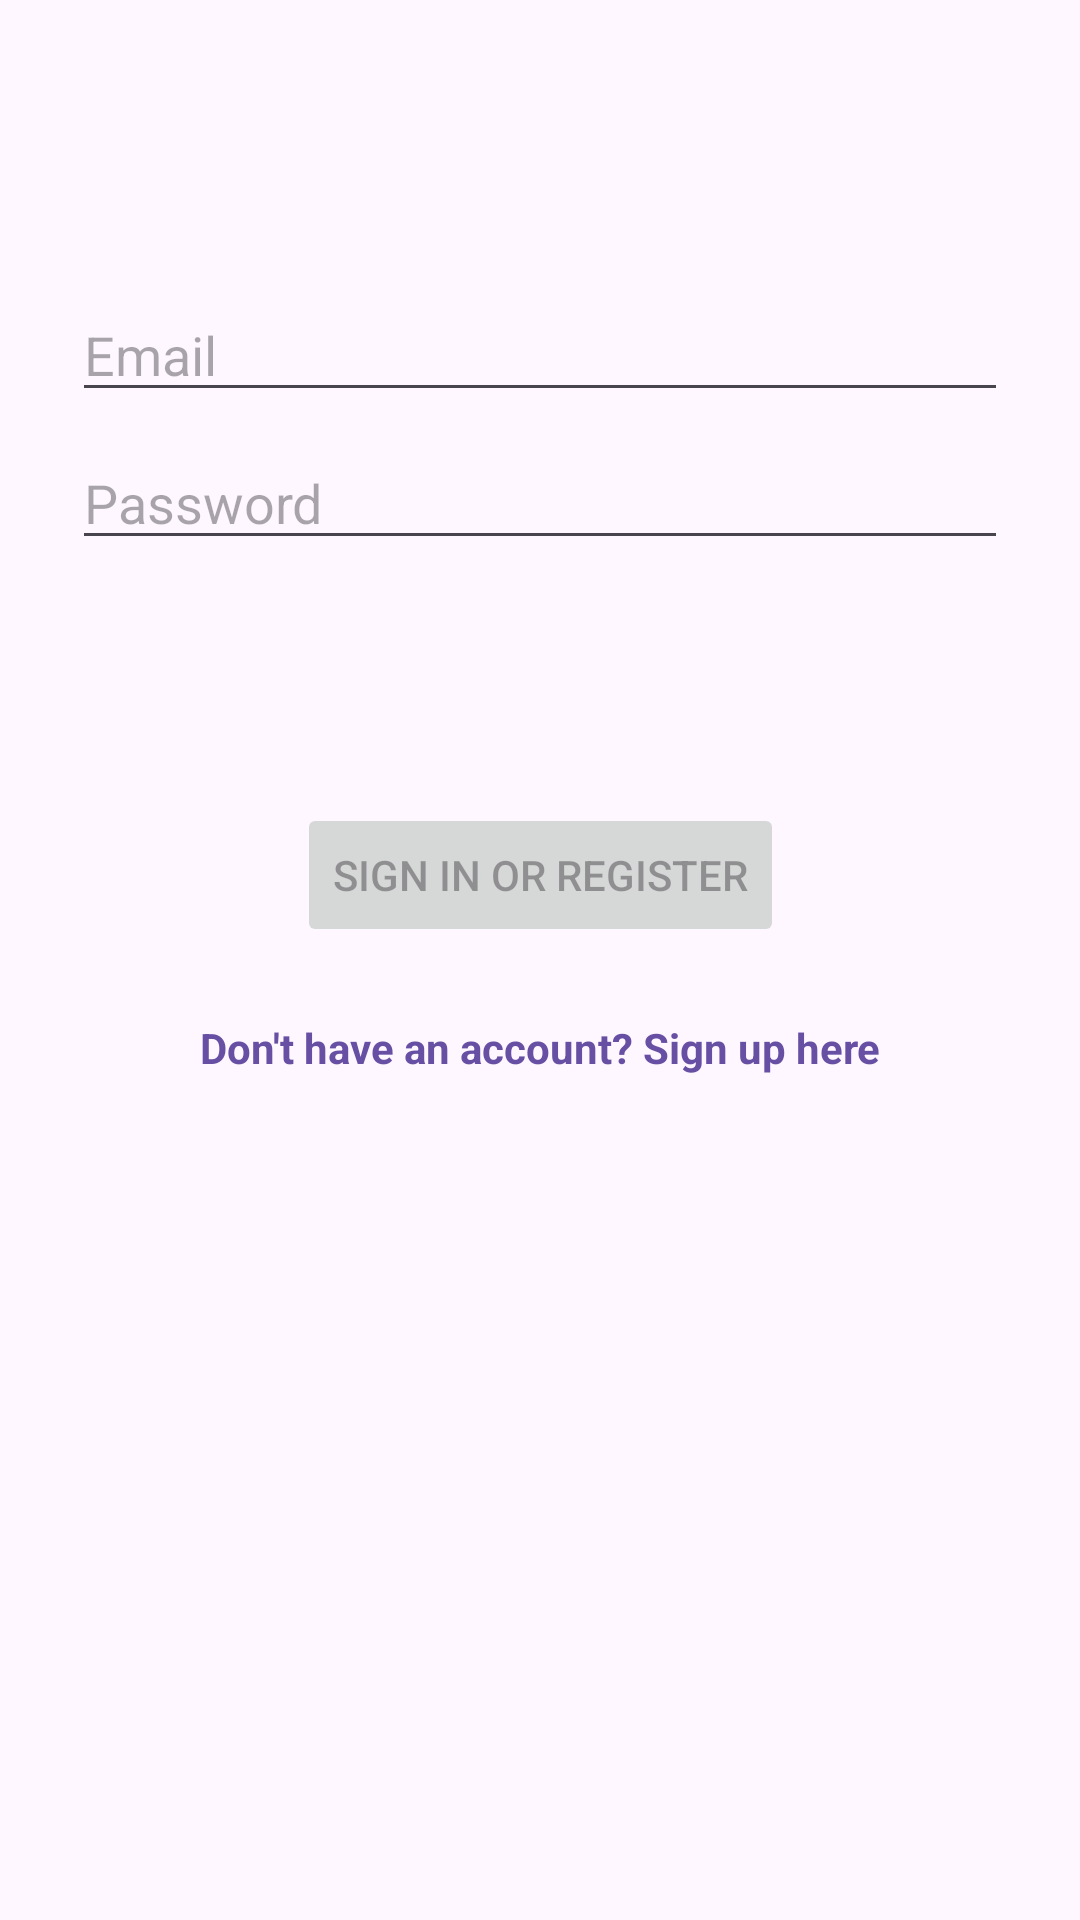

Write the Android layout XML for this screen, with the resource values it uses.
<!-- AndroidManifest.xml: application theme Theme.RigoLingo -->
<!-- res/layout/fragment_login.xml -->
<?xml version="1.0" encoding="utf-8"?>
<androidx.constraintlayout.widget.ConstraintLayout xmlns:android="http://schemas.android.com/apk/res/android"
    xmlns:app="http://schemas.android.com/apk/res-auto"
    xmlns:tools="http://schemas.android.com/tools"
    android:id="@+id/container"
    android:layout_width="match_parent"
    android:layout_height="match_parent"
    android:paddingLeft="@dimen/fragment_horizontal_margin"
    android:paddingTop="@dimen/fragment_vertical_margin"
    android:paddingRight="@dimen/fragment_horizontal_margin"
    android:paddingBottom="@dimen/fragment_vertical_margin"
    tools:context=".ui.login.ui.login.LoginFragment">

    <EditText
        android:id="@+id/username"
        android:layout_width="0dp"
        android:layout_height="wrap_content"
        android:layout_marginStart="24dp"
        android:layout_marginTop="96dp"
        android:layout_marginEnd="24dp"
        android:hint="@string/prompt_email"
        android:inputType="textEmailAddress"
        android:selectAllOnFocus="true"
        app:layout_constraintEnd_toEndOf="parent"
        app:layout_constraintStart_toStartOf="parent"
        app:layout_constraintTop_toTopOf="parent" />

    <EditText
        android:id="@+id/password"
        android:layout_width="0dp"
        android:layout_height="wrap_content"
        android:layout_marginStart="24dp"
        android:layout_marginTop="8dp"
        android:layout_marginEnd="24dp"
        android:hint="@string/prompt_password"
        android:imeActionLabel="@string/action_sign_in_short"
        android:imeOptions="actionDone"
        android:inputType="textPassword"
        android:selectAllOnFocus="true"
        app:layout_constraintEnd_toEndOf="parent"
        app:layout_constraintStart_toStartOf="parent"
        app:layout_constraintTop_toBottomOf="@+id/username" />

    <Button
        android:id="@+id/login"
        android:layout_width="wrap_content"
        android:layout_height="wrap_content"
        android:layout_gravity="start"
        android:layout_marginStart="48dp"
        android:layout_marginTop="16dp"
        android:layout_marginEnd="48dp"
        android:layout_marginBottom="64dp"
        android:enabled="false"
        android:text="@string/action_sign_in"
        app:layout_constraintBottom_toBottomOf="parent"
        app:layout_constraintEnd_toEndOf="parent"
        app:layout_constraintStart_toStartOf="parent"
        app:layout_constraintTop_toBottomOf="@+id/password"
        app:layout_constraintVertical_bias="0.2" />

    <ProgressBar
        android:id="@+id/loading"
        android:layout_width="wrap_content"
        android:layout_height="wrap_content"
        android:layout_gravity="center"
        android:layout_marginStart="32dp"
        android:layout_marginTop="64dp"
        android:layout_marginEnd="32dp"
        android:layout_marginBottom="64dp"
        android:visibility="gone"
        app:layout_constraintBottom_toBottomOf="parent"
        app:layout_constraintEnd_toEndOf="@+id/password"
        app:layout_constraintStart_toStartOf="@+id/password"
        app:layout_constraintTop_toTopOf="parent"
        app:layout_constraintVertical_bias="0.3" />

    <TextView
        android:id="@+id/signup_text"
        android:layout_width="wrap_content"
        android:layout_height="wrap_content"
        android:text="Don't have an account? Sign up here"
        android:textSize="14sp"
        android:textStyle="bold"
        android:textColor="?attr/colorPrimary"
        android:layout_marginTop="16dp"
        android:clickable="true"
        android:focusable="true"
        android:background="?attr/selectableItemBackgroundBorderless"
        android:padding="8dp"
        app:layout_constraintTop_toBottomOf="@+id/login"
        app:layout_constraintStart_toStartOf="parent"
        app:layout_constraintEnd_toEndOf="parent" />

</androidx.constraintlayout.widget.ConstraintLayout>
<!-- resources referenced by this layout -->
<resources>
  <string name="action_sign_in">Sign in or register</string>
  <string name="action_sign_in_short">Sign in</string>
  <string name="prompt_email">Email</string>
  <string name="prompt_password">Password</string>
  <style name="Theme.RigoLingo" parent="Base.Theme.RigoLingo">
          
          <item name="android:navigationBarColor">@android:color/transparent</item>
          <item name="android:statusBarColor">@android:color/transparent</item>
          <item name="android:windowLightStatusBar">?attr/isLightTheme</item>
      </style>
  <style name="Base.Theme.RigoLingo" parent="Theme.Material3.DayNight.NoActionBar">
  
      </style>
</resources>
